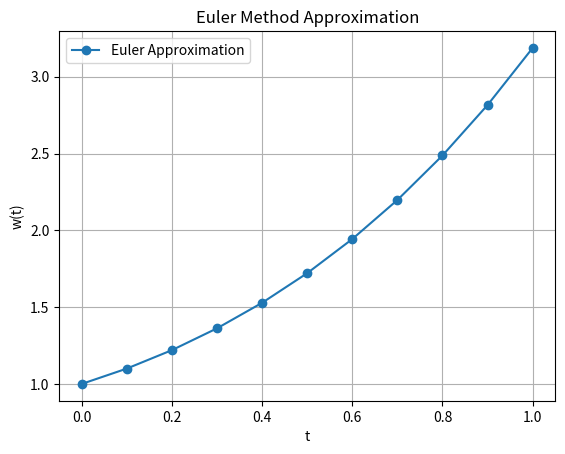

This chart was generated by the following Python code:
import numpy as np
import matplotlib.pyplot as plt

def euler_method(f, a, b, y0, N=None, h=None):
    """
    Solve an ODE using Euler's method on the interval [a,b].
    
    Either N (number of sub-intervals) or h (step size) must be provided.
    
    Parameters
    ----------
    f : callable
        The derivative function f(t, y), returns the rate of change.
    a : float
        The starting point of the interval.
    b : float
        The end point of the interval.
    y0 : float
        Initial condition y(a) = y0.
    N : int, optional
        Number of sub-intervals.
    h : float, optional
        Step size.
    
    Returns
    -------
    t : ndarray
        Time points.
    w : ndarray
        Approximated solution at each time point.
    """
    # Compute N and h
    if N is None and h is None:
        raise ValueError("You must provide either N or h.")
    if N is None:
        N = int((b - a) / h)
    if h is None:
        h = (b - a) / N
    N = int(N)
    h = (b - a) / N

    # Initialize arrays
    t = np.zeros(N + 1)
    w = np.zeros(N + 1)

    # Initial conditions
    t[0] = a
    w[0] = y0

    # Euler's iterative formula
    for i in range(1, N + 1):
        w[i] = w[i-1] + h * f(t[i-1], w[i-1])
        t[i] = a + i*h

    return t, w

# Test the function
if __name__ == "__main__":
    # Example ODE: y' = y + t with y(0) = 1 on [0,1]
    f = lambda t, y: y + t
    t, w = euler_method(f, a=0, b=1, y0=1, N=10)

    print("t:", t)
    print("w:", w)

    # Plot the result
    plt.plot(t, w, 'o-', label='Euler Approximation')
    plt.xlabel('t')
    plt.ylabel('w(t)')
    plt.title('Euler Method Approximation')
    plt.grid(True)
    plt.legend()
    plt.show()
